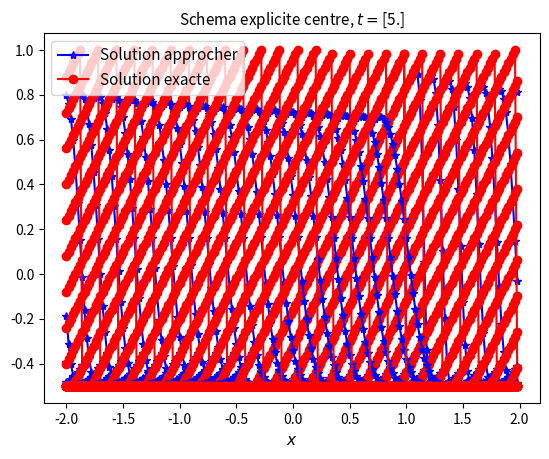

Python code for this plot:
#!/usr/bin/env python3
# -*- coding: utf-8 -*-
"""
Created on FEV 13 2024

@author: Chaima Balti 2AMIndS
"""
#******************************************************************************
# Resolution des lois de conservation 1D : 
#     o Equation du transport.
#     o Equation de Burgers.
#------------------------------------------------------------------------------
# 
#    dt(u) + dx f(u) = 0;  x \in [x_min,x_max], t>0
#    u(x,0) = u0(x);   x \in [x_min,x_max]
#    u(x_min,t) = u(x_max,t),  t>0.
#
# par des schemas explicites a deux niveaux de temps et trois pas d'espace :
#
# u(n+1,j) = H_n(u(n,j-1),u(n,j),u(n,j+1)).
#
# h            : pas d'espace donne (x_max-x_min)/N
# alpha        : rapport nominal dt/dx
# x_min, x_max : intervalle de resolution spatial
# T            : Temps final,
# N            : nombre de points en x
# NT           : nombre d'iterations en temps
# u0(x)        : fonction donnee initiale
# uex(x,t)     : solution exacte si connue
#
# le pas de temps est determine par la regle suivante de type CFL
# generalise
#
# dt(n) = alpha h / sup_j | a(u(n,j)) |.
#
# ou a(u) = f'(u).
#
#******************************************************************************


# Load packages----------------------------------------------------------------

import numpy as np
import matplotlib.pyplot as plt 


# Definitions des fonctions:---------------------------------------------------


def FluxTransport(u,nderiv):
    '''
     Flux associe a l'equation de Transport.
     Parameters
    --------------------------------------------------------------------------
     u      : valeur pour laquelle on veut calculer le flux (ou la derivee du flux)
     nderiv : vaut 0 si on souhaite calculer le flux ou 1 si
              l'on souhaite calculer la derivee du flux
    --------------------------------------------------------------------------


    Returns
    -------
    Flux associe a l'equation de Burgers et (ou) son gradient.

    '''
    
    c=0.8
    if nderiv==0 :
        return c*u
    else:
        return c*np.ones(np.shape(u))
    
#------------------------------------------------------------------------------
    
def FluxBurgers(u,nderiv):
    '''
    Flux associe a l'equation de Burgers.
    Parameters
    ---------------------------------------------------------------------------
    u      : valeur pour laquelle on veut calculer le flux (ou la derivee du flux)
    nderiv : vaut 0 si on souhaite calculer le flux ou 1 si
             l'on souhaite calculer la derivee du flux
    ---------------------------------------------------------------------------
    
    
    Returns
    ---------------------------------------------------------------------------
    Flux associe a l'equation de Burgers et (ou) son gradient.

    '''
    if nderiv==0 :
        return (0.5)*(np.power(u,2))
    else:
        return u

#------------------------------------------------------------------------------

def Creneau(x):
    '''
    creneau

    Parameters
    ----------
    x : TYPE
        DESCRIPTION.

    Returns
    -------
    None.

    '''

    N=np.size(x)
    y=np.zeros(N)
    mask1=((x>=-2)*(x<-1/2))+((x>1/2)*(x<=2))
    mask2=(x>=-1/2)*(x<1/2)
    y=1*mask2+(-0.5)*mask1 
    
    return y
    

def Rampe(x):
    '''
    Rampe

    Parameters
    ----------
    x : TYPE
        DESCRIPTION.

    Returns
    -------
    None.

    '''
    
    N=np.size(x)
    y=np.zeros(N)
    mask1=((x>=-2)*(x<-1/2))+((x>=1)*(x<=2))
    mask2=(x>=-1/2)*(x<1)
    y=x*mask2+(-0.5)*mask1 
    
    return y
    
def atild(U,V, flux):
    fU = flux(U, 0);
    fV = flux(V, 0);
    fprime= flux(U, 1);   
    if U==V :
        return fprime
    else :
        return (fU-fV)/(U-V)
    
def g(U,V, flux):
    a=atild(U,V, flux)
    mask=(a>=0)
    fU = flux(U, 0);
    fV = flux(V, 0);
    return mask*fU+(1-mask)*fV

def Decentre(U,V,W,dt_sur_h, flux):

    H=np.zeros([np.size(U),1]);
    
    fU = flux(U, 0);
    fV = flux(V, 0);
    fW = flux(W, 0);
    
    a=flux(V, 1);
    
    mask=(a>=0)

    H=mask*(V-dt_sur_h*(fV-fU))+(1-mask)*(V-dt_sur_h*(fW-fV))
    
    return H

def MurmanRoe(U,V,W,dt_sur_h, flux):

    H=np.zeros([np.size(U),1]);
    
    gVW = g(V,W, flux);
    gUV = g(U,V, flux);
    H=V-dt_sur_h*(gVW-gUV)
    return H

def LaxFriedrichs(U,V,W,dt_sur_h, flux):

    H=np.zeros([np.size(U),1]);

    fV = flux(V, 0);
    fW = flux(W, 0);

    H=0.5*((U+W)-dt_sur_h*(fW-fV))
    
    return H

def Godunov(U,V,W,dt_sur_h, flux):

    H=np.zeros([np.size(U),1]);
    
    return H
# Paramètres du probleme-------------------------------------------------------

#Le flux qui determine la lois de conservation a resoudre  f(u)
flux  = FluxTransport;  # % Flux pour l equation de transport.
#flux = FluxBurgers;     # Flux pour l equation de Burgers. 


#Condition intiale a utiliser
ConditionInitiale = Rampe;
#ConditionInitiale = Creneau;  
#ConditionInitiale = schoc;


# %Schema a utiliser (expression de H(u,v,w))
Hscheme = Decentre;         # (A coder)
# Hscheme = @MurmanRoe;        % (A coder)
# %Hscheme = @LaxFriedrichs;    % (A coder)
# %Hscheme = @Godunov;          % (A coder)


# %Discretisation spatiale
N = 200;

# %Discretisation temporelle
alpha = 0.8;

# %Variable valant 1 si l'on veut afficher la solution exacte
# %Attention, fonctionne pour :
# % -Tous les problemes de transports lineaire
# % -Burgers avec condition initiale rampe 
sol_exacte=1;


# %--------------------------------------------------------------------------
# %Le code qui suit ne doit pas etre modifier dans le cadre du TP
# %--------------------------------------------------------------------------

# %Domaine spatiale et temporel
xmin = -2;
xmax = 2;
Tmin = 0;
Tmax = 5;



# Discretisation spatial
h = (xmax-xmin)/N;
x=np.linspace(xmin, xmax-h, N);

# Initialisation du compteur d'itérations et du temps initial
n=0;
t=Tmin;


# Condition initiale
u=np.zeros([N,1])
u[:,0]= ConditionInitiale(x);


# Estimation du nombre maximale d'iterations en temps

dt = alpha * h / np.max( np.abs( flux(u[0,:],1) ) );
NT = int(np.floor( (Tmax - Tmin) / dt ));
tt=np.zeros([NT+2,1])
dtt=np.zeros([NT+2,1])
tt[0]=t
dtt[0]=dt
uu=np.zeros([NT+2,N])
uu[0,:]=u[:,0]

# Solution exacte
uexact=np.zeros([NT+2,N])
uexact[0,:]= np.copy(u[:,0])

# Estimation de la norme infinie de la solution
LinftyCondInit = np.max(np.abs(u))

# calcul du min et max pour regler les axes
umin = np.min(u[0,:])
umax = np.max(u[0,:])
du = np.abs(umax-umin)
umin = umin - 0.1*du
umax = umax + 0.1*du


#--------------------------------------------------------------------------
# boucle en temps
#--------------------------------------------------------------------------

U=np.zeros([N,1]) #j-1
V=np.zeros([N,1]) #j
W=np.zeros([N,1]) #j+1

while (tt[n] < Tmax):
    
    # Calcul du dt adaptatif
    #       alpha * h
    # dt = -----------------
    #       sup | a( u(n,:) ) |
    
    dt = alpha * h / np.max( np.abs( flux(uu[n,:],1) ) ); 
    
    dtt[n]=dt
    tt[n+1] = tt[n]+dtt[n];
    
    #U = np.array([uu[n,N-1], uu[n,0:N-1] ]);
    
    U[1:N,0]=uu[n,0:N-1];U[0,0]=uu[n,N-1]
    V[:,0] = uu[n,:]
    
    #W = np.array([uu[n,1:N], uu[n,0]]);
    
    W[0:N-1,0]=uu[n,1:N];W[N-1,0]=uu[n,0]
    
    # on applique le schema u_j^{n+1} = H(U,V,W)  
    u = Hscheme(U, V, W, dtt[n]/h, flux)
    
    uu[n+1,:]=u[:,0];  #Valeur approchée a t=n+1
    
    # calcul de la solution exacte.
    if (flux==FluxTransport):
        uexact[n+1,:] =  ConditionInitiale(xmin+np.mod(x-xmin-flux(0,1)*tt[n+1],(xmax-xmin)))
    
    
    # plt.plot(x,uu[n+1,:],'rs-',x,uexact[n+1,:],'b*-')
    # plt.pause(0.1)
    n=n+1;
    

plt.figure(1)
#matplotlib.rcParams.update({'font.size': 11, 'font.family': 'serif'})

for n in np.arange(0,NT+2):
    if n%10 == 0:
        plt.plot(x, uu[n,:],'b*-',x,uexact[n,:],'ro-')
        plt.xlabel('$x$',fontsize=11)
        plt.title('Schema explicite centre, $t=$%s' %(tt[n]),fontsize=11)
        plt.legend(['Solution approcher','Solution exacte'], loc='best',fontsize=11)
        plt.pause(0.1)
plt.show()